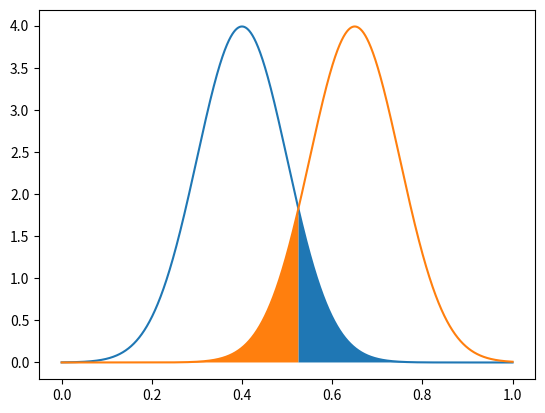

Generate this figure with matplotlib:
#%%
import numpy as np
import matplotlib.pyplot as plt
from scipy.stats import norm
norm.cdf(1)

def solve(m1,m2,std1,std2):
  a = 1/(2*std1**2) - 1/(2*std2**2)
  b = m2/(std2**2) - m1/(std1**2)
  c = m1**2 /(2*std1**2) - m2**2 / (2*std2**2) - np.log(std2/std1)
  return np.roots([a,b,c])

m1 = 0.4
std1 = 0.1
m2 = 0.65
std2 = 0.1

#Get point of intersect
result = solve(m1,m2,std1,std2)

#Get point on surface
x = np.linspace(0,1,10000)
plot1=plt.plot(x,norm.pdf(x,m1,std1))
plot2=plt.plot(x,norm.pdf(x,m2,std2))
#plot3=plt.plot(result,norm.pdf(result,m1,std1),'o')

#Plots integrated area
r = result[0]
olap = plt.fill_between(x[x>r], 0, norm.pdf(x[x>r],m1,std1),alpha=1)
olap = plt.fill_between(x[x<r], 0, norm.pdf(x[x<r],m2,std2),alpha=1)

# integrate
area = norm.cdf(r,m2,std2) + (1.-norm.cdf(r,m1,std1))

plt.savefig('foo.png')
plt.show()